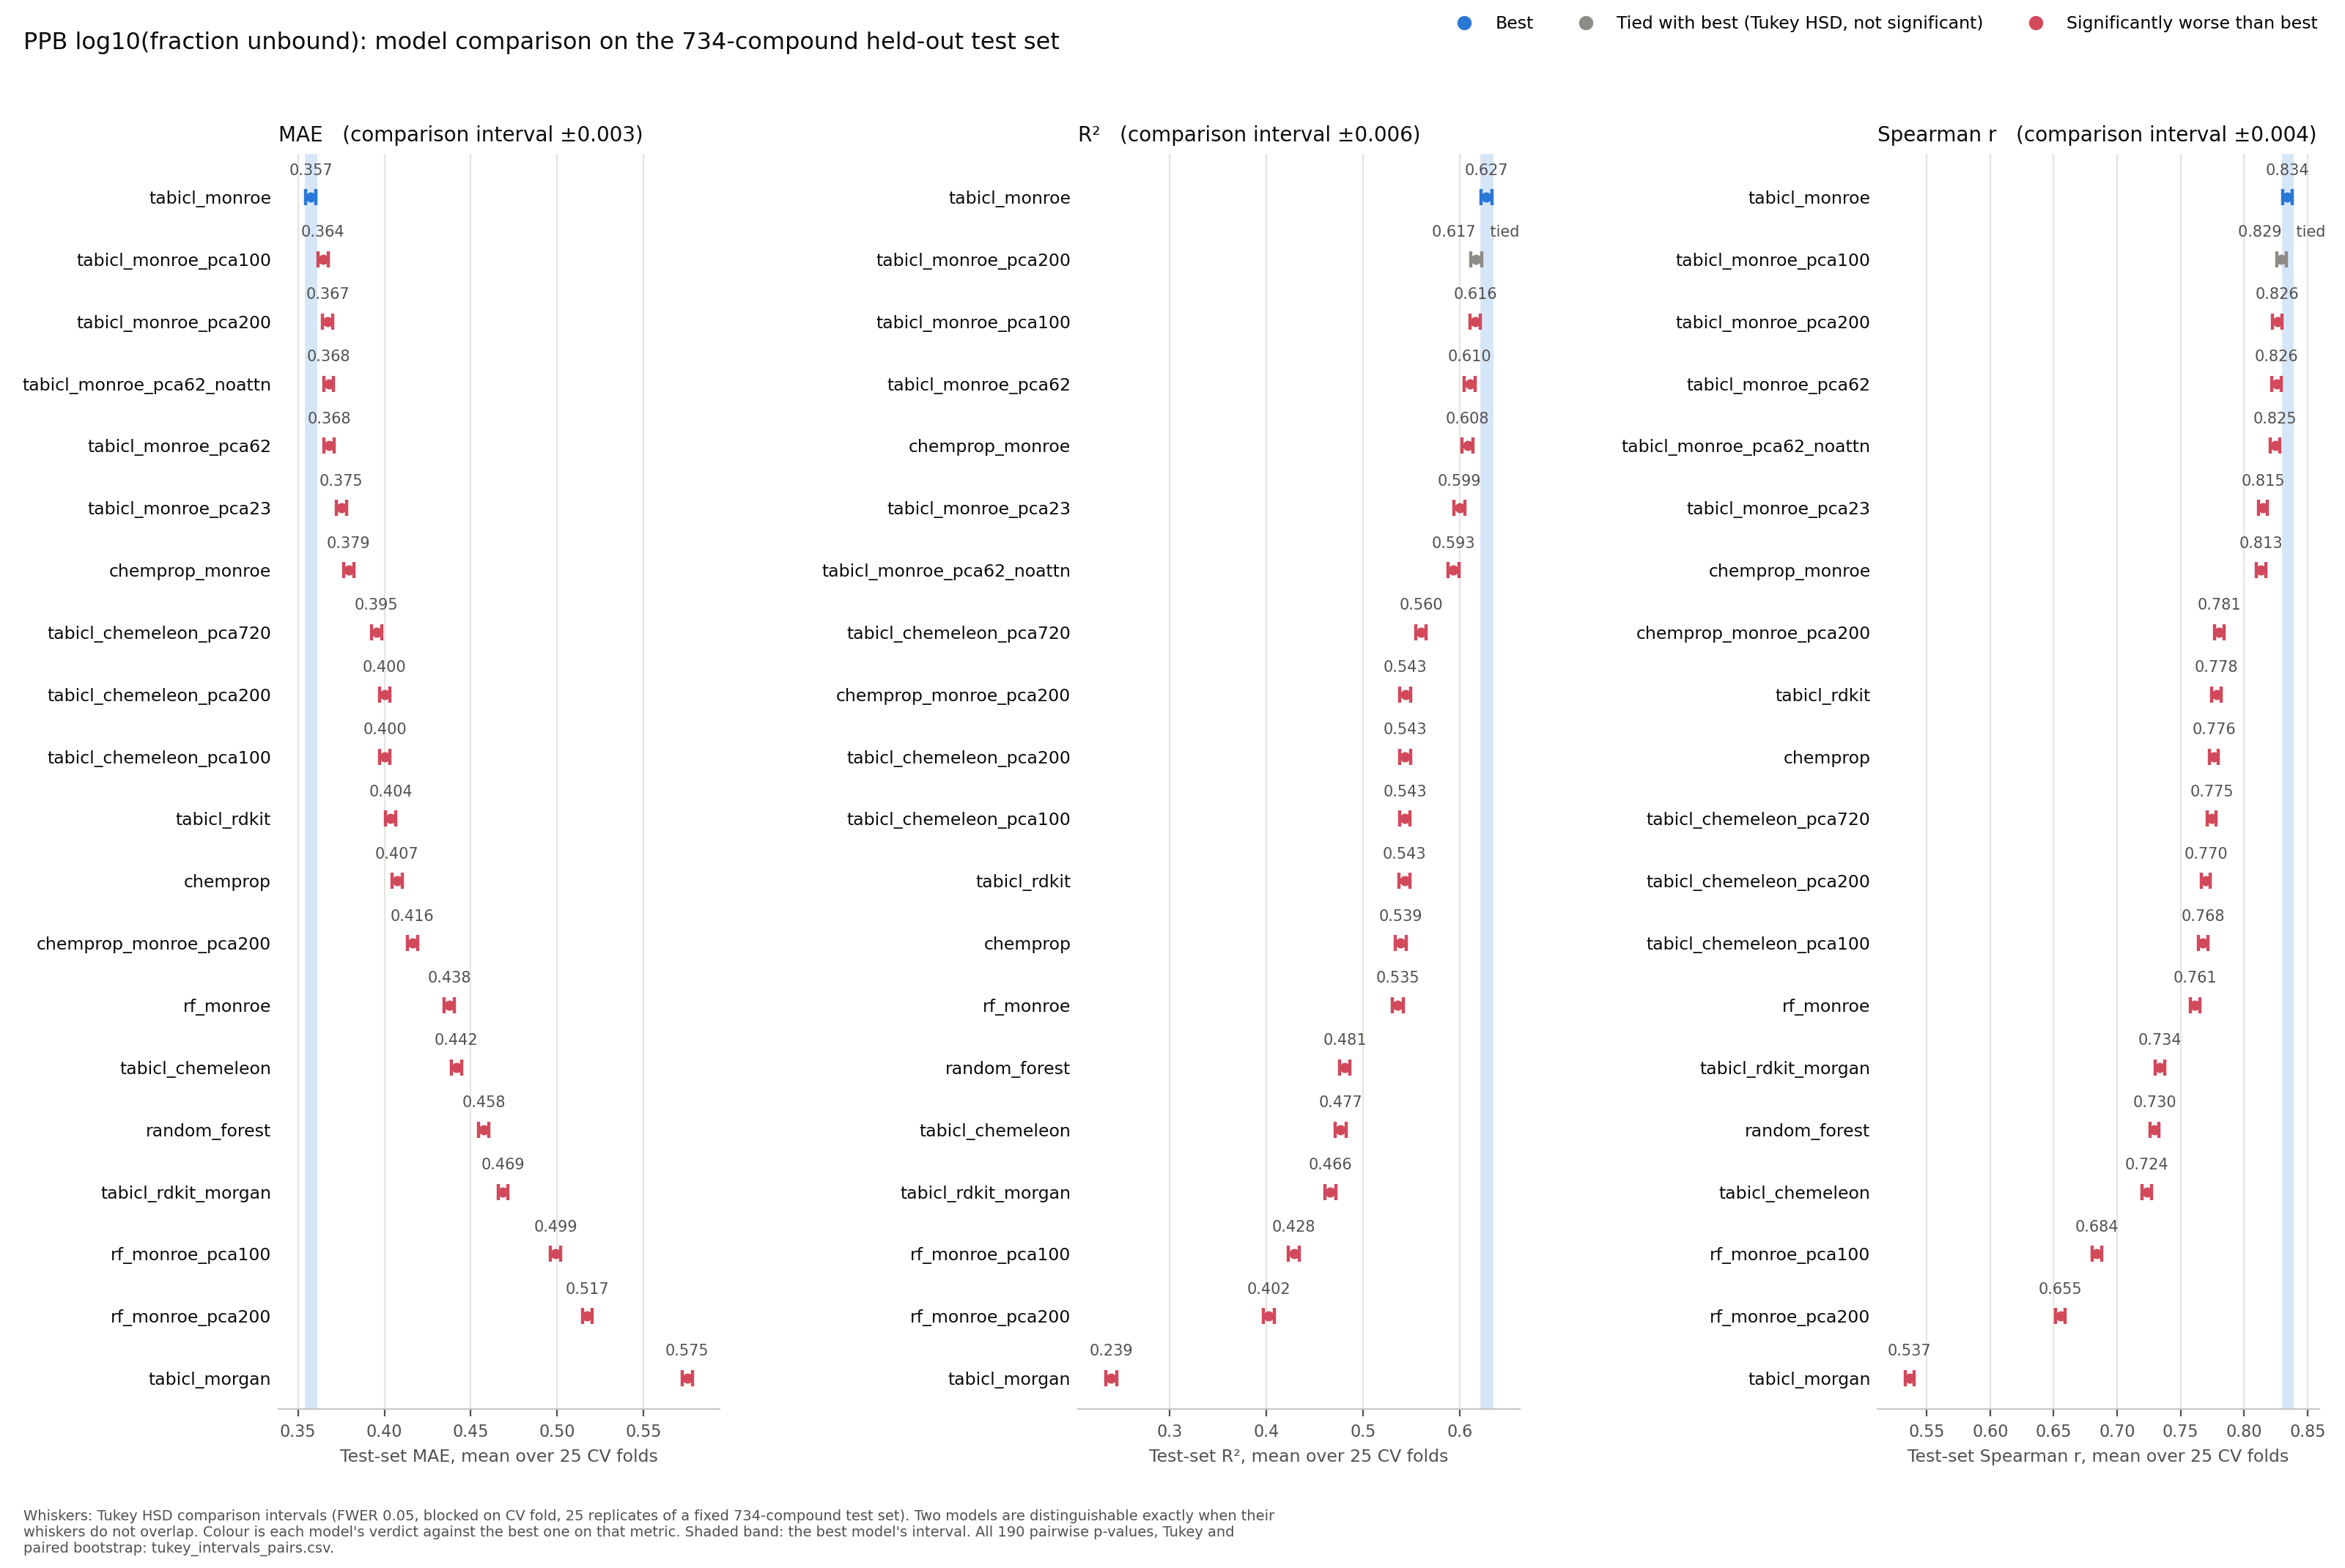

The data file committed next to this chart (first rows):
Method, metric, mean, half_width, n_folds, df, boot_lo, boot_hi, boot_se, boot_B, p_vs_best, verdict
tabicl_monroe, MAE, 0.3575, 0.002922, 25, 456, 0.3293, 0.3852, 0.01436, 2000, 1.0, best
tabicl_monroe_pca100, MAE, 0.3645, 0.002922, 25, 456, 0.3368, 0.392, 0.01417, 2000, 0.004155, worse
tabicl_monroe_pca200, MAE, 0.3673, 0.002922, 25, 456, 0.3402, 0.3946, 0.01399, 2000, 8.915304979817407e-07, worse
tabicl_monroe_pca62_noattn, MAE, 0.3678, 0.002922, 25, 456, 0.3397, 0.3973, 0.01469, 2000, 1.584634357065795e-07, worse
tabicl_monroe_pca62, MAE, 0.3681, 0.002922, 25, 456, 0.3407, 0.3954, 0.01425, 2000, 5.239441780435783e-08, worse
tabicl_monroe_pca23, MAE, 0.375, 0.002922, 25, 456, 0.3475, 0.4038, 0.01471, 2000, 0.0, worse
chemprop_monroe, MAE, 0.3793, 0.002922, 25, 456, 0.351, 0.4069, 0.01381, 2000, 0.0, worse
tabicl_chemeleon_pca720, MAE, 0.3954, 0.002922, 25, 456, 0.3647, 0.4245, 0.01517, 2000, 0.0, worse
tabicl_chemeleon_pca200, MAE, 0.4002, 0.002922, 25, 456, 0.3676, 0.4316, 0.01576, 2000, 0.0, worse
tabicl_chemeleon_pca100, MAE, 0.4004, 0.002922, 25, 456, 0.3678, 0.4309, 0.01573, 2000, 0.0, worse
tabicl_rdkit, MAE, 0.4036, 0.002922, 25, 456, 0.372, 0.4347, 0.01601, 2000, 0.0, worse
chemprop, MAE, 0.4073, 0.002922, 25, 456, 0.3765, 0.4381, 0.01565, 2000, 0.0, worse
chemprop_monroe_pca200, MAE, 0.4162, 0.002922, 25, 456, 0.3866, 0.446, 0.0149, 2000, 0.0, worse
rf_monroe, MAE, 0.4376, 0.002922, 25, 456, 0.4091, 0.4669, 0.01487, 2000, 0.0, worse
tabicl_chemeleon, MAE, 0.4416, 0.002922, 25, 456, 0.4085, 0.4745, 0.0166, 2000, 0.0, worse
random_forest, MAE, 0.4576, 0.002922, 25, 456, 0.4266, 0.4886, 0.01592, 2000, 0.0, worse
tabicl_rdkit_morgan, MAE, 0.4687, 0.002922, 25, 456, 0.4375, 0.5, 0.01618, 2000, 0.0, worse
rf_monroe_pca100, MAE, 0.4991, 0.002922, 25, 456, 0.468, 0.5274, 0.01562, 2000, 0.0, worse
rf_monroe_pca200, MAE, 0.5175, 0.002922, 25, 456, 0.4857, 0.5458, 0.01563, 2000, 0.0, worse
tabicl_morgan, MAE, 0.5753, 0.002922, 25, 456, 0.5387, 0.6114, 0.01887, 2000, 0.0, worse
tabicl_monroe, R2, 0.6272, 0.005613, 25, 456, 0.5596, 0.6857, 0.03208, 2000, 1.0, best
tabicl_monroe_pca200, R2, 0.6165, 0.005613, 25, 456, 0.547, 0.675, 0.03243, 2000, 0.08937, tied
tabicl_monroe_pca100, R2, 0.6158, 0.005613, 25, 456, 0.5464, 0.6743, 0.03235, 2000, 0.04093, worse
tabicl_monroe_pca62, R2, 0.6101, 0.005613, 25, 456, 0.5414, 0.6677, 0.03299, 2000, 1.6327393358106512e-05, worse
chemprop_monroe, R2, 0.6078, 0.005613, 25, 456, 0.5449, 0.6626, 0.03062, 2000, 2.9853995620054974e-07, worse
tabicl_monroe_pca23, R2, 0.5995, 0.005613, 25, 456, 0.5284, 0.6613, 0.03361, 2000, 0.0, worse
tabicl_monroe_pca62_noattn, R2, 0.5933, 0.005613, 25, 456, 0.5222, 0.6534, 0.03375, 2000, 0.0, worse
tabicl_chemeleon_pca720, R2, 0.5596, 0.005613, 25, 456, 0.4851, 0.6272, 0.03549, 2000, 0.0, worse
chemprop_monroe_pca200, R2, 0.5434, 0.005613, 25, 456, 0.4706, 0.6089, 0.03514, 2000, 0.0, worse
tabicl_chemeleon_pca200, R2, 0.5432, 0.005613, 25, 456, 0.4682, 0.6107, 0.03663, 2000, 0.0, worse
tabicl_chemeleon_pca100, R2, 0.543, 0.005613, 25, 456, 0.4651, 0.6089, 0.03695, 2000, 0.0, worse
tabicl_rdkit, R2, 0.5428, 0.005613, 25, 456, 0.4715, 0.6088, 0.0352, 2000, 0.0, worse
chemprop, R2, 0.5386, 0.005613, 25, 456, 0.4613, 0.608, 0.03676, 2000, 0.0, worse
rf_monroe, R2, 0.5355, 0.005613, 25, 456, 0.4695, 0.5931, 0.03192, 2000, 0.0, worse
random_forest, R2, 0.4809, 0.005613, 25, 456, 0.4087, 0.5431, 0.03442, 2000, 0.0, worse
tabicl_chemeleon, R2, 0.4766, 0.005613, 25, 456, 0.4016, 0.547, 0.03724, 2000, 0.0, worse
tabicl_rdkit_morgan, R2, 0.4659, 0.005613, 25, 456, 0.3961, 0.5287, 0.03472, 2000, 0.0, worse
rf_monroe_pca100, R2, 0.4284, 0.005613, 25, 456, 0.3681, 0.4832, 0.0294, 2000, 0.0, worse
rf_monroe_pca200, R2, 0.4022, 0.005613, 25, 456, 0.3432, 0.4566, 0.02942, 2000, 0.0, worse
tabicl_morgan, R2, 0.2394, 0.005613, 25, 456, 0.1765, 0.2989, 0.03063, 2000, 0.0, worse
tabicl_monroe, Spearman_r, 0.8342, 0.003667, 25, 456, 0.8068, 0.8577, 0.01297, 2000, 1.0, best
tabicl_monroe_pca100, Spearman_r, 0.8295, 0.003667, 25, 456, 0.8024, 0.8528, 0.01294, 2000, 0.7562, tied
tabicl_monroe_pca200, Spearman_r, 0.8264, 0.003667, 25, 456, 0.7985, 0.8494, 0.01305, 2000, 0.02527, worse
tabicl_monroe_pca62, Spearman_r, 0.8257, 0.003667, 25, 456, 0.7965, 0.8499, 0.01338, 2000, 0.007616, worse
tabicl_monroe_pca62_noattn, Spearman_r, 0.8245, 0.003667, 25, 456, 0.7954, 0.8487, 0.01319, 2000, 0.000646, worse
tabicl_monroe_pca23, Spearman_r, 0.8149, 0.003667, 25, 456, 0.7858, 0.8392, 0.01395, 2000, 0.0, worse
chemprop_monroe, Spearman_r, 0.8135, 0.003667, 25, 456, 0.7856, 0.8372, 0.01344, 2000, 0.0, worse
chemprop_monroe_pca200, Spearman_r, 0.7805, 0.003667, 25, 456, 0.7488, 0.8086, 0.01539, 2000, 0.0, worse
tabicl_rdkit, Spearman_r, 0.7784, 0.003667, 25, 456, 0.7434, 0.8084, 0.01659, 2000, 0.0, worse
chemprop, Spearman_r, 0.7763, 0.003667, 25, 456, 0.7431, 0.8058, 0.01596, 2000, 0.0, worse
tabicl_chemeleon_pca720, Spearman_r, 0.7745, 0.003667, 25, 456, 0.7417, 0.8045, 0.01593, 2000, 0.0, worse
tabicl_chemeleon_pca200, Spearman_r, 0.7699, 0.003667, 25, 456, 0.7368, 0.8003, 0.01623, 2000, 0.0, worse
tabicl_chemeleon_pca100, Spearman_r, 0.7677, 0.003667, 25, 456, 0.733, 0.7991, 0.0165, 2000, 0.0, worse
rf_monroe, Spearman_r, 0.7614, 0.003667, 25, 456, 0.7259, 0.7939, 0.01738, 2000, 0.0, worse
tabicl_rdkit_morgan, Spearman_r, 0.7338, 0.003667, 25, 456, 0.695, 0.7677, 0.01857, 2000, 0.0, worse
random_forest, Spearman_r, 0.7295, 0.003667, 25, 456, 0.6922, 0.7629, 0.01819, 2000, 0.0, worse
tabicl_chemeleon, Spearman_r, 0.7236, 0.003667, 25, 456, 0.6846, 0.76, 0.0192, 2000, 0.0, worse
rf_monroe_pca100, Spearman_r, 0.6841, 0.003667, 25, 456, 0.6431, 0.7191, 0.01951, 2000, 0.0, worse
rf_monroe_pca200, Spearman_r, 0.6554, 0.003667, 25, 456, 0.6134, 0.6925, 0.02037, 2000, 0.0, worse
tabicl_morgan, Spearman_r, 0.5366, 0.003667, 25, 456, 0.4804, 0.5861, 0.02665, 2000, 0.0, worse
